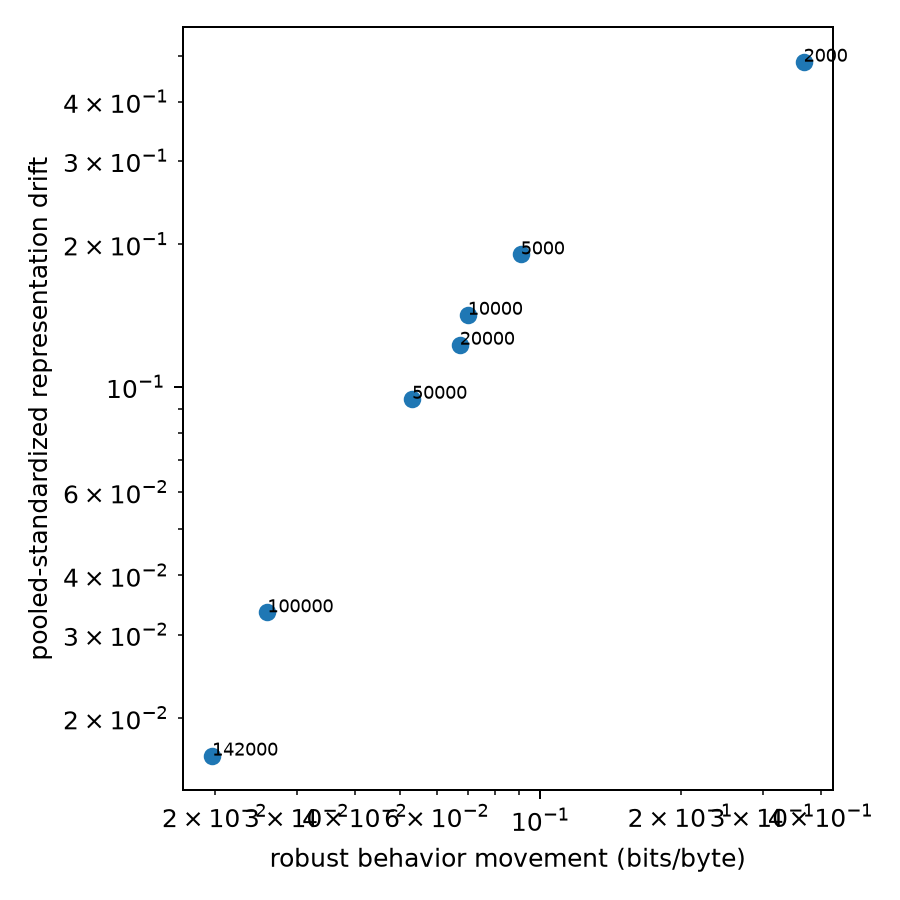

Data behind this chart, as committed beside it:
step_from, step_to, horizon, kl_raw_bits_per_byte, kl_raw_ci_low, kl_raw_ci_high, kl_robust_bits_per_byte, kl_robust_ci_low, kl_robust_ci_high, layer_idx, cosine_drift, cosine_ci_low, cosine_ci_high, standardized_drift, standardized_ci_low, standardized_ci_high, projected_linear_cka, cka_ci_low, cka_ci_high, cka_movement, cka_projection_dim
2000, 3000, 1000, 0.5491, 0.4606, 0.6749, 0.3675, 0.3352, 0.4001, 12, 0.1901, 0.1878, 0.1923, 0.4859, 0.4679, 0.5062, 0.4271, 0.3804, 0.4974, 0.5729, 128
5000, 6000, 1000, 0.09916, 0.08429, 0.1166, 0.09073, 0.07907, 0.1104, 12, 0.08474, 0.08359, 0.08604, 0.1905, 0.1845, 0.1974, 0.8007, 0.6833, 0.8598, 0.1993, 128
10000, 11000, 1000, 0.07365, 0.06646, 0.08106, 0.06984, 0.06234, 0.07711, 12, 0.05772, 0.05706, 0.05851, 0.142, 0.1398, 0.1447, 0.951, 0.9051, 0.9881, 0.04895, 128
20000, 21000, 1000, 0.07055, 0.06189, 0.08084, 0.06712, 0.05667, 0.07697, 12, 0.04036, 0.03982, 0.04101, 0.1228, 0.1194, 0.1268, 0.915, 0.8535, 0.9694, 0.085, 128
50000, 51000, 1000, 0.05513, 0.04838, 0.06374, 0.05302, 0.04629, 0.06184, 12, 0.02745, 0.02694, 0.02804, 0.09439, 0.09127, 0.09944, 0.9334, 0.9029, 0.9947, 0.0666, 128
100000, 101000, 1000, 0.02453, 0.02226, 0.02739, 0.02593, 0.02353, 0.02825, 12, 0.01079, 0.01046, 0.01122, 0.03344, 0.03198, 0.03556, 0.9851, 0.9622, 0.9981, 0.0149, 128
142000, 143000, 1000, 0.02079, 0.01888, 0.02295, 0.01972, 0.01771, 0.02179, 12, 0.00574, 0.005631, 0.005841, 0.01666, 0.01637, 0.01696, 0.9998, 0.9995, 1, 0.0002118, 128
